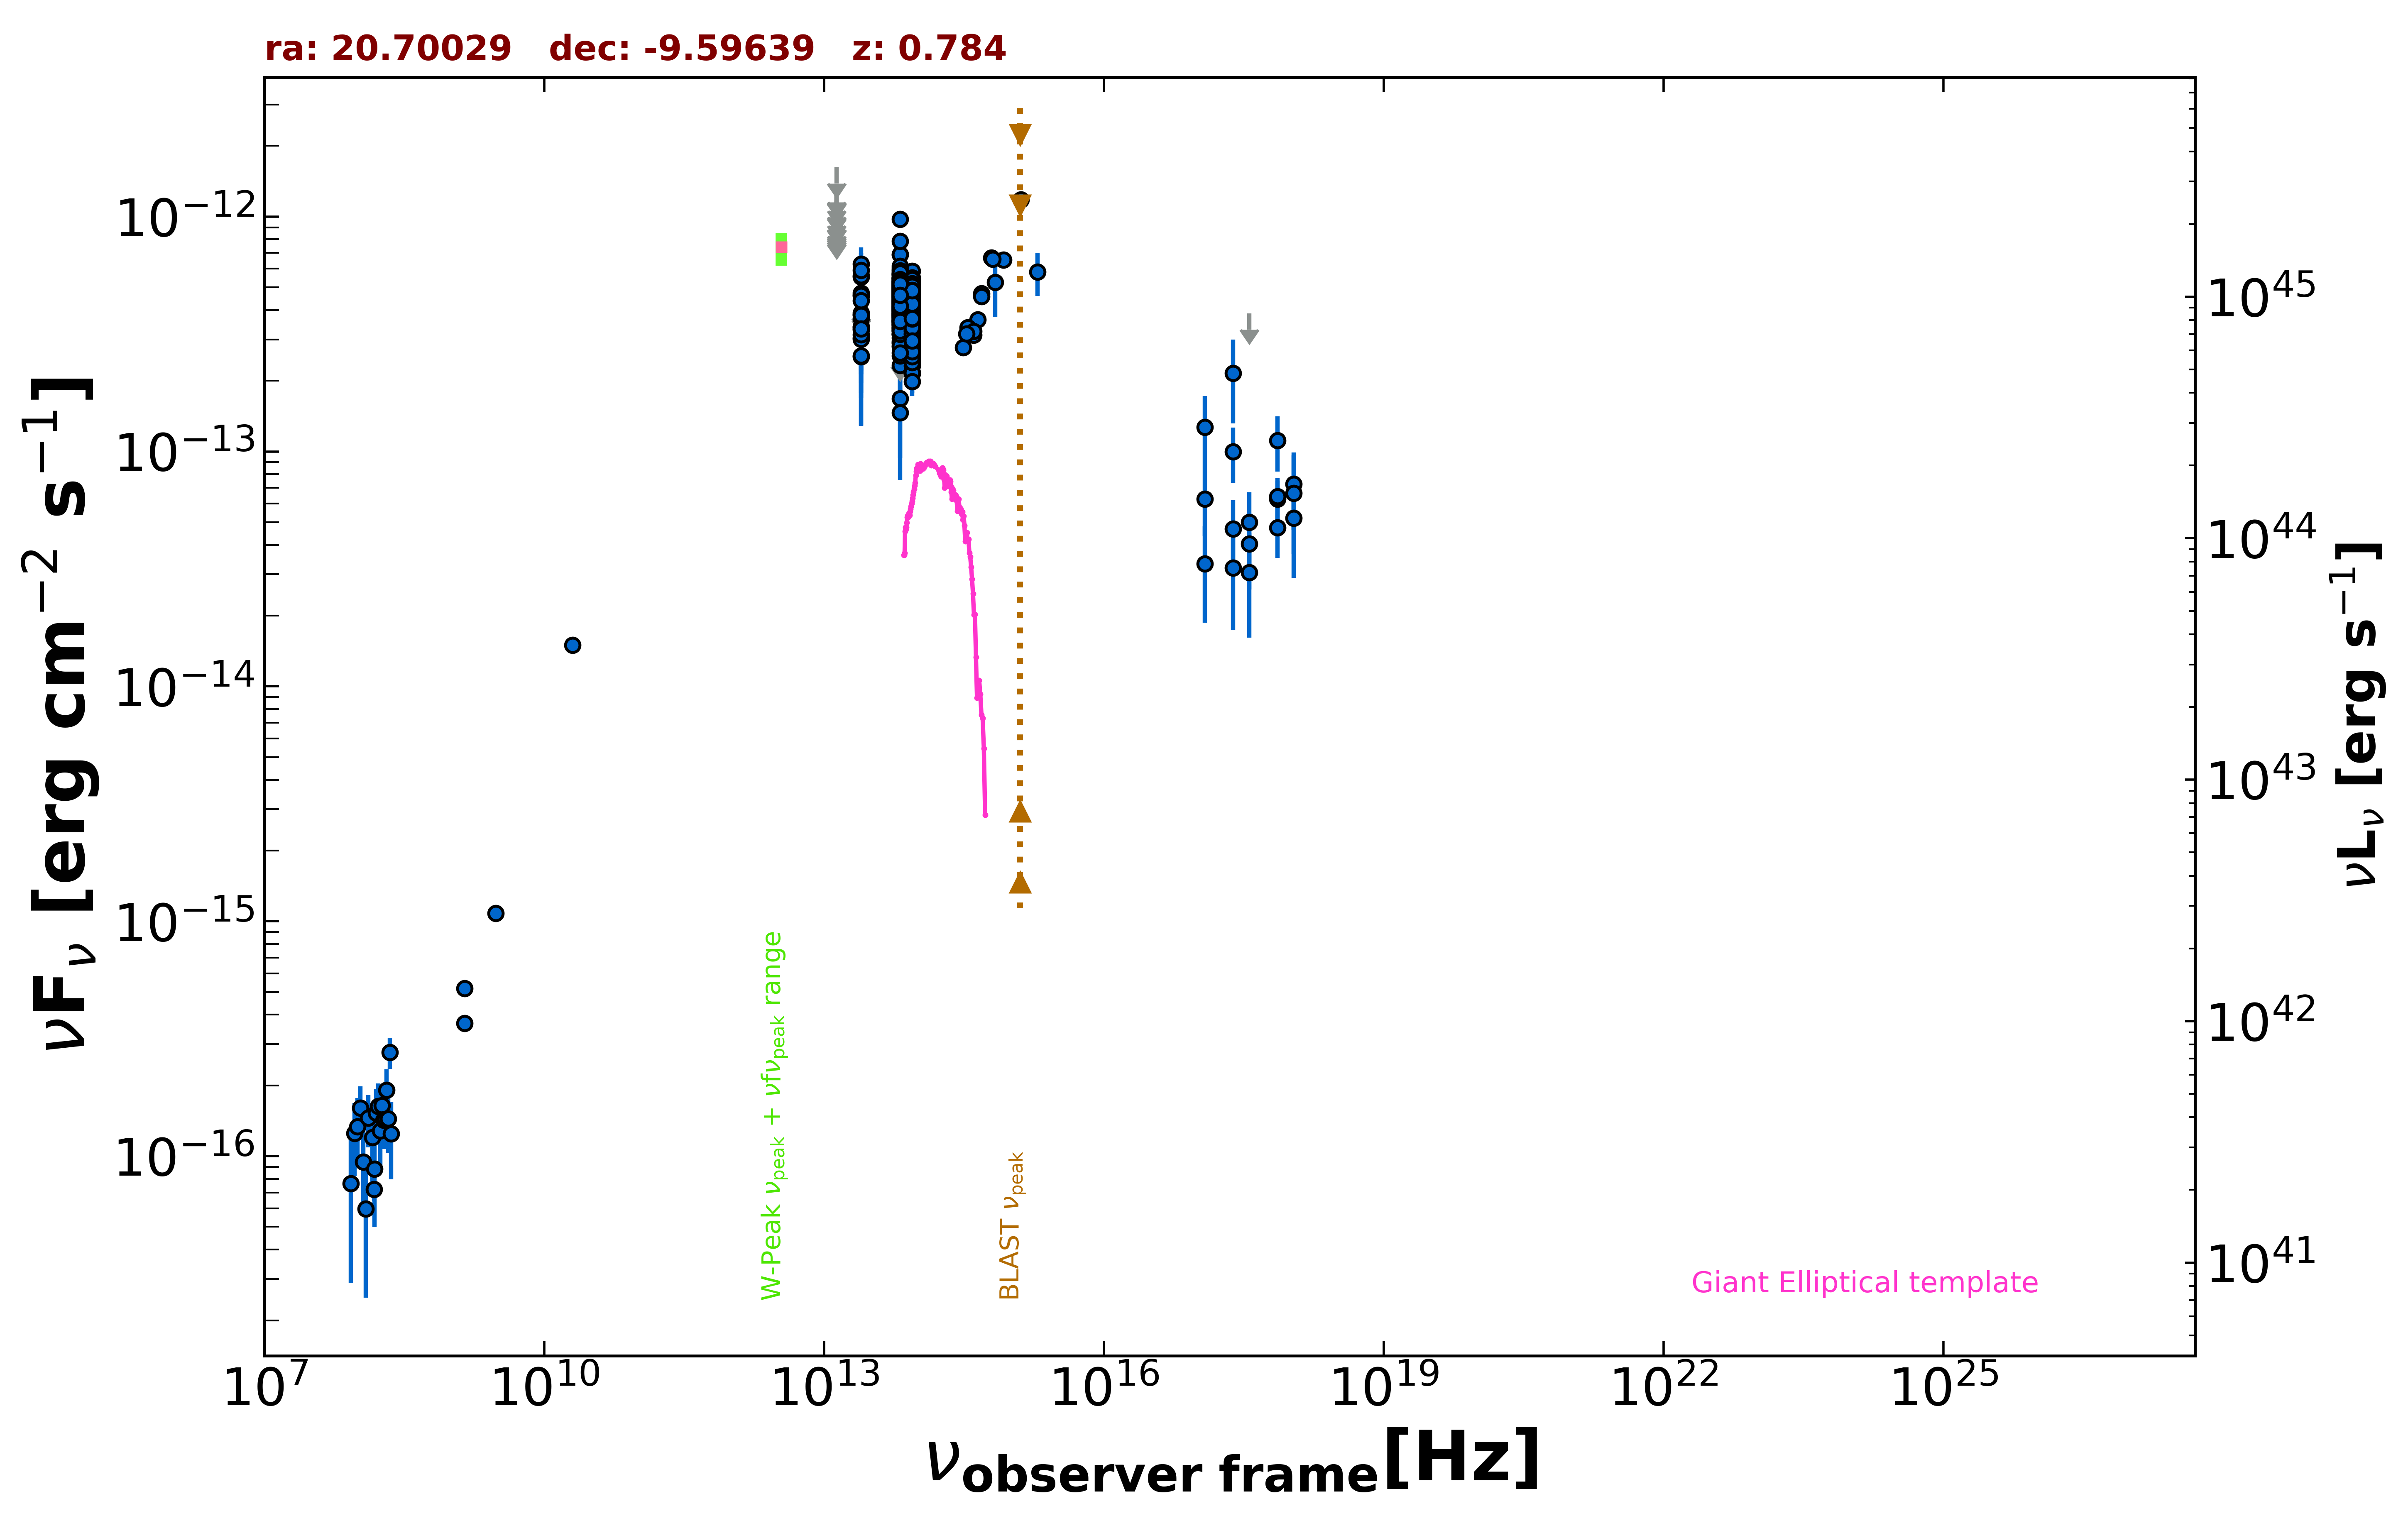

The data file committed next to this chart (first rows):
freq., flux, err_flux, MJD_start, MJD_end, flag, catalog, reference
1.400e+09, 3.675e-16, 2.200e-18, 55000, 55000, , FIRST, White et al. 1997  ApJ  475 479
1.400e+09, 5.180e-16, 1.680e-17, 55000, 55000, , NVSS, Condon et al. 1998  AJ  115  1693
3.000e+09, 1.082e-15, 1.350e-17, 55000, 55000, , VLASSQL, Gordon et al. 2021  ApJS  255  30
2.418e+17, 2.153e-13, 8.355e-14, 55000, 55000, , RASS, Boller et al. 2016  A&A  103  1
2.418e+17, 4.676e-14, 1.514e-14, 57792, 57802, , 1OUSX, Giommi et al. in preparation
3.627e+17, 4.036e-14, 1.448e-14, 57792, 57802, , 1OUSX, Giommi et al. in preparation
7.253e+17, 6.271e-14, 1.203e-14, 57792, 57802, , 1OUSX, Giommi et al. in preparation
1.088e+18, 7.257e-14, 2.625e-14, 57792, 57802, , 1OUSX, Giommi et al. in preparation
7.253e+17, 6.420e-14, 1.284e-14, 55000, 55000, , 2SXPS, Evans et al. 2020  ApJS  247  54
1.209e+17, 6.275e-14, 1.929e-14, 55000, 55000, , 2SXPS, Evans et al. 2020  ApJS  247  54
3.627e+17, 5.001e-14, 1.690e-14, 55000, 55000, , 2SXPS, Evans et al. 2020  ApJS  247  54
1.088e+18, 5.212e-14, 2.317e-14, 55000, 55000, , 2SXPS, Evans et al. 2020  ApJS  247  54
1.500e+08, 7.230e-17, 7.950e-18, 55000, 55000, , TGSS150, Intema et al. 2017  A&A  598  A781
2.000e+10, 1.500e-14, 8.000e-16, 55000, 55000, , AT20G, Murphy et al. 2010  MNRAS  402  2403
8.817e+13, 4.339e-13, 2.850e-15, 55000, 55000, , UNWISE, Schlafly et al. 2019  ApJS  240  30
6.517e+13, 4.655e-13, 4.150e-15, 55000, 55000, , UNWISE, Schlafly et al. 2019  ApJS  240  30
8.817e+13, 4.426e-13, 1.220e-14, 55000, 55000, , WISE, Wright et al. 2010  AJ  140  1868
6.517e+13, 4.750e-13, 1.490e-14, 55000, 55000, , WISE, Wright et al. 2010  AJ  140  1868
2.498e+13, 3.822e-13, 4.025e-14, 55000, 55000, , WISE, Wright et al. 2010  AJ  140  1868
1.363e+13, 3.995e-13, 1.552e-13, 55000, 55000, , WISE, Wright et al. 2010  AJ  140  1868
8.817e+13, 4.605e-13, 3.225e-14, 57210, 57210, , NEOWISE, Mainzer et al. 2014  ApJ  792  30
6.517e+13, 5.193e-13, 5.655e-14, 57210, 57210, , NEOWISE, Mainzer et al. 2014  ApJ  792  30
8.817e+13, 5.868e-13, 4.380e-14, 57209, 57209, , NEOWISE, Mainzer et al. 2014  ApJ  792  30
6.517e+13, 3.836e-13, 4.785e-14, 57209, 57209, , NEOWISE, Mainzer et al. 2014  ApJ  792  30
8.817e+13, 3.635e-13, 2.685e-14, 57213, 57213, , NEOWISE, Mainzer et al. 2014  ApJ  792  30
6.517e+13, 3.570e-13, 4.285e-14, 57213, 57213, , NEOWISE, Mainzer et al. 2014  ApJ  792  30
8.817e+13, 4.422e-13, 3.670e-14, 57210, 57210, , NEOWISE, Mainzer et al. 2014  ApJ  792  30
6.517e+13, 2.328e-13, 5.780e-14, 57210, 57210, , NEOWISE, Mainzer et al. 2014  ApJ  792  30
8.817e+13, 4.525e-13, 3.250e-14, 57212, 57212, , NEOWISE, Mainzer et al. 2014  ApJ  792  30
6.517e+13, 4.544e-13, 5.835e-14, 57212, 57212, , NEOWISE, Mainzer et al. 2014  ApJ  792  30
8.817e+13, 4.298e-13, 2.970e-14, 57209, 57209, , NEOWISE, Mainzer et al. 2014  ApJ  792  30
6.517e+13, 4.536e-13, 4.690e-14, 57209, 57209, , NEOWISE, Mainzer et al. 2014  ApJ  792  30
8.817e+13, 4.691e-13, 4.630e-14, 57213, 57213, , NEOWISE, Mainzer et al. 2014  ApJ  792  30
6.517e+13, 4.896e-13, 5.195e-14, 57213, 57213, , NEOWISE, Mainzer et al. 2014  ApJ  792  30
8.817e+13, 5.008e-13, 2.905e-14, 57213, 57213, , NEOWISE, Mainzer et al. 2014  ApJ  792  30
6.517e+13, 4.763e-13, 5.145e-14, 57213, 57213, , NEOWISE, Mainzer et al. 2014  ApJ  792  30
8.817e+13, 4.255e-13, 3.175e-14, 57213, 57213, , NEOWISE, Mainzer et al. 2014  ApJ  792  30
6.517e+13, 5.779e-13, 5.865e-14, 57213, 57213, , NEOWISE, Mainzer et al. 2014  ApJ  792  30
8.817e+13, 4.831e-13, 2.850e-14, 57210, 57210, , NEOWISE, Mainzer et al. 2014  ApJ  792  30
6.517e+13, 1.679e-13, 7.430e-14, 57210, 57210, , NEOWISE, Mainzer et al. 2014  ApJ  792  30
8.817e+13, 3.709e-13, 2.840e-14, 57213, 57213, , NEOWISE, Mainzer et al. 2014  ApJ  792  30
6.517e+13, 4.449e-13, 6.415e-14, 57213, 57213, , NEOWISE, Mainzer et al. 2014  ApJ  792  30
8.817e+13, 4.037e-13, 2.940e-14, 57212, 57212, , NEOWISE, Mainzer et al. 2014  ApJ  792  30
6.517e+13, 4.582e-13, 4.690e-14, 57212, 57212, , NEOWISE, Mainzer et al. 2014  ApJ  792  30
8.817e+13, 4.030e-13, 2.935e-14, 57210, 57210, , NEOWISE, Mainzer et al. 2014  ApJ  792  30
6.517e+13, 4.667e-13, 5.470e-14, 57210, 57210, , NEOWISE, Mainzer et al. 2014  ApJ  792  30
8.817e+13, 4.362e-13, 3.380e-14, 57210, 57210, , NEOWISE, Mainzer et al. 2014  ApJ  792  30
6.517e+13, 5.184e-13, 6.365e-14, 57210, 57210, , NEOWISE, Mainzer et al. 2014  ApJ  792  30
8.817e+13, 4.089e-13, 2.865e-14, 57210, 57210, , NEOWISE, Mainzer et al. 2014  ApJ  792  30
6.517e+13, 3.476e-13, 6.305e-14, 57210, 57210, , NEOWISE, Mainzer et al. 2014  ApJ  792  30
8.817e+13, 3.913e-13, 2.925e-14, 57212, 57212, , NEOWISE, Mainzer et al. 2014  ApJ  792  30
6.517e+13, 5.024e-13, 5.145e-14, 57212, 57212, , NEOWISE, Mainzer et al. 2014  ApJ  792  30
8.817e+13, 4.330e-13, 3.435e-14, 57213, 57213, , NEOWISE, Mainzer et al. 2014  ApJ  792  30
6.517e+13, 4.728e-13, 4.885e-14, 57213, 57213, , NEOWISE, Mainzer et al. 2014  ApJ  792  30
8.817e+13, 4.999e-13, 2.945e-14, 57210, 57210, , NEOWISE, Mainzer et al. 2014  ApJ  792  30
6.517e+13, 4.320e-13, 4.580e-14, 57210, 57210, , NEOWISE, Mainzer et al. 2014  ApJ  792  30
8.817e+13, 4.809e-13, 2.970e-14, 57213, 57213, , NEOWISE, Mainzer et al. 2014  ApJ  792  30
6.517e+13, 6.884e-13, 4.950e-14, 57213, 57213, , NEOWISE, Mainzer et al. 2014  ApJ  792  30
8.817e+13, 4.127e-13, 4.305e-14, 57213, 57213, , NEOWISE, Mainzer et al. 2014  ApJ  792  30
6.517e+13, 4.348e-13, 1.076e-13, 57213, 57213, , NEOWISE, Mainzer et al. 2014  ApJ  792  30
... 634 more rows
